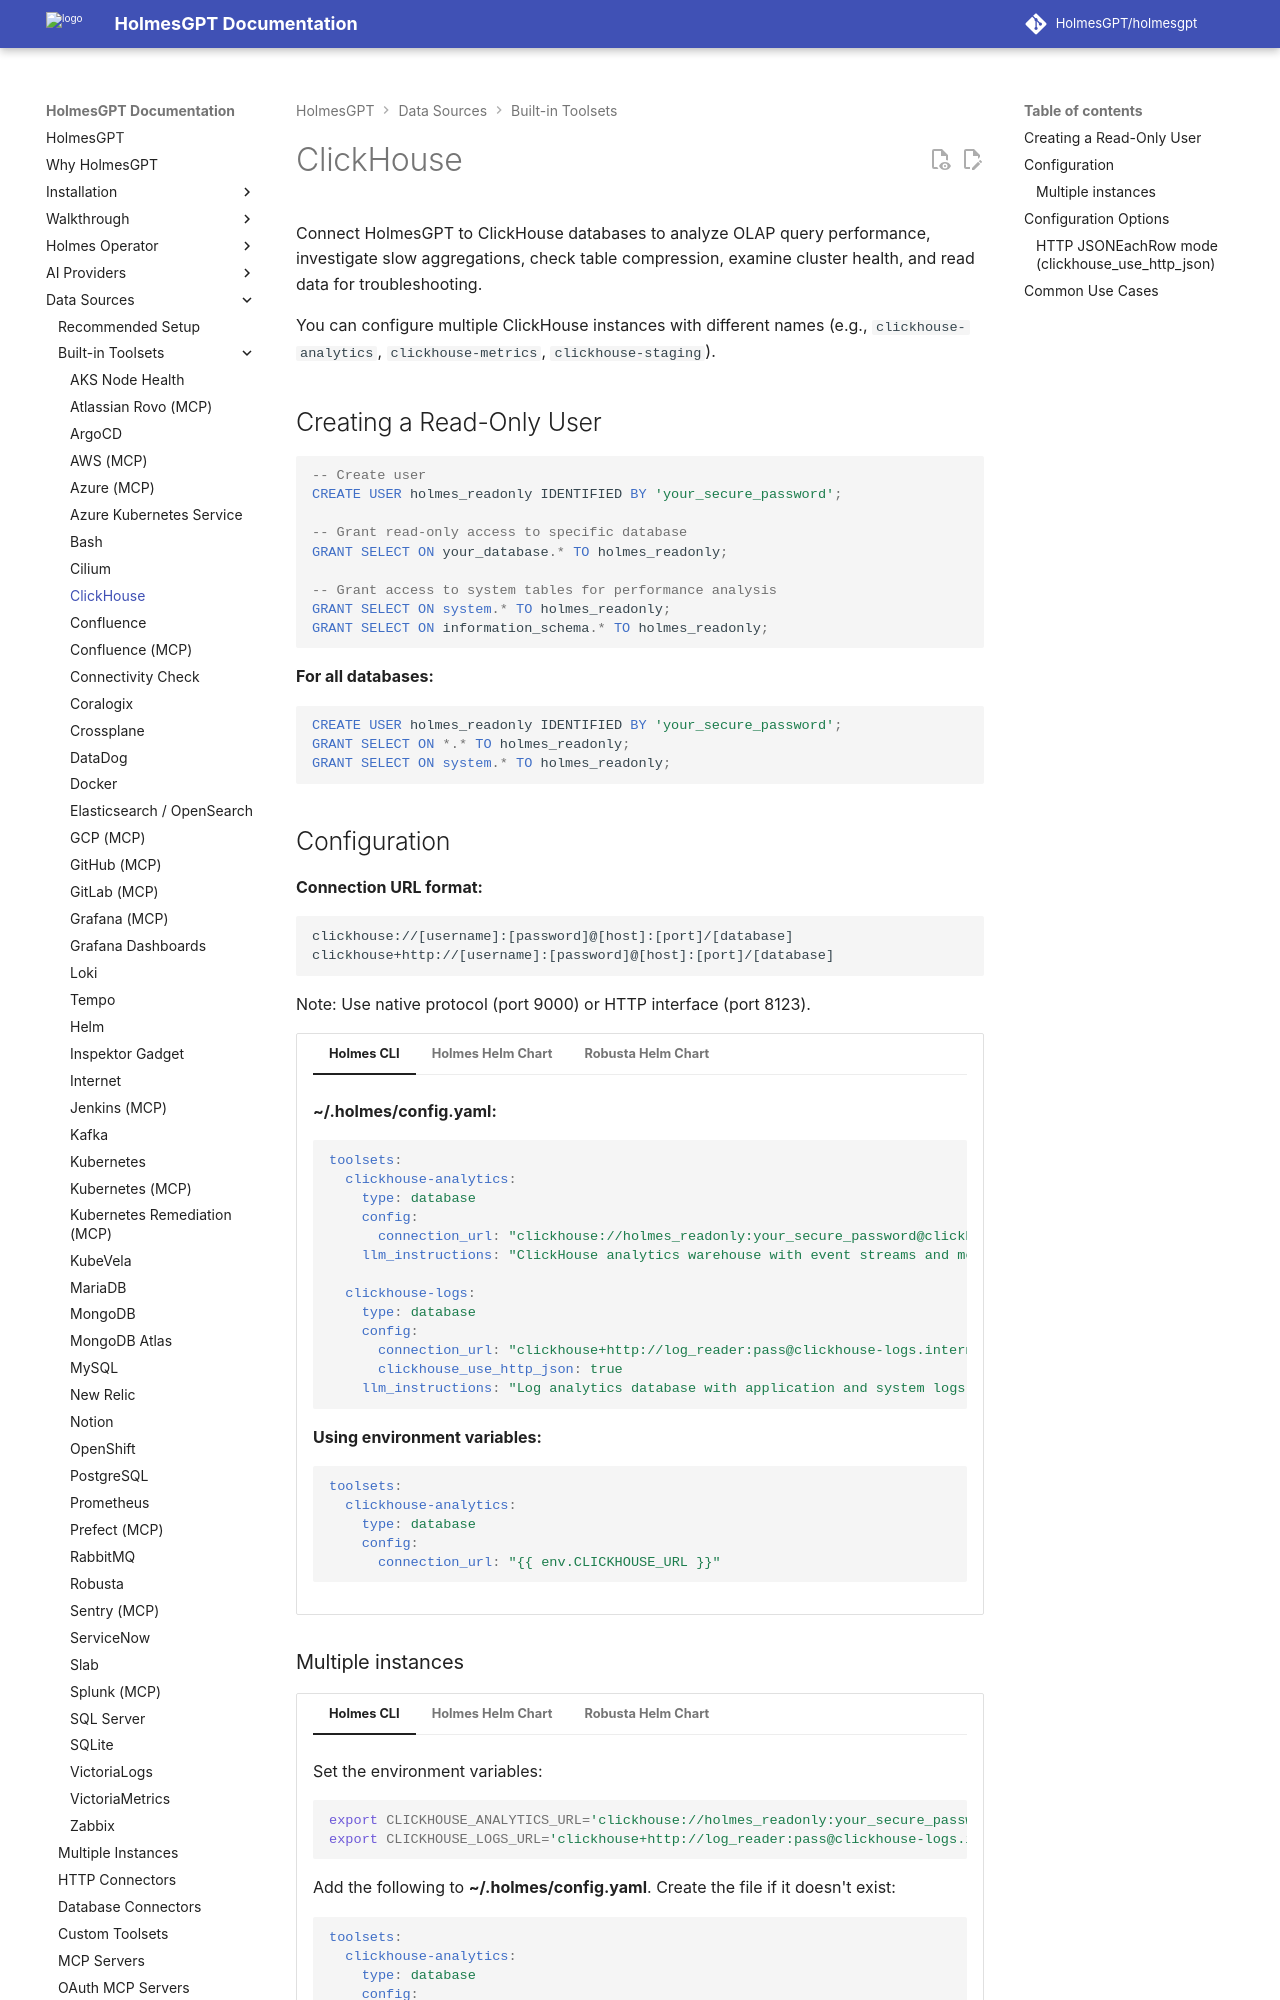

repository: HolmesGPT/holmesgpt · page: 0.48.0/data-sources/builtin-toolsets/database-clickhouse/index.html · generator: mkdocs

# ClickHouse

Connect HolmesGPT to ClickHouse databases to analyze OLAP query performance, investigate slow aggregations, check table compression, examine cluster health, and read data for troubleshooting.

You can configure multiple ClickHouse instances with different names (e.g., `clickhouse-analytics`, `clickhouse-metrics`, `clickhouse-staging`).

## Creating a Read-Only User

```sql
-- Create user
CREATE USER holmes_readonly IDENTIFIED BY 'your_secure_password';

-- Grant read-only access to specific database
GRANT SELECT ON your_database.* TO holmes_readonly;

-- Grant access to system tables for performance analysis
GRANT SELECT ON system.* TO holmes_readonly;
GRANT SELECT ON information_schema.* TO holmes_readonly;
```

**For all databases:**

```sql
CREATE USER holmes_readonly IDENTIFIED BY 'your_secure_password';
GRANT SELECT ON *.* TO holmes_readonly;
GRANT SELECT ON system.* TO holmes_readonly;
```

## Configuration

**Connection URL format:**

```
clickhouse://[username]:[password]@[host]:[port]/[database]
clickhouse+http://[username]:[password]@[host]:[port]/[database]
```

Note: Use native protocol (port 9000) or HTTP interface (port 8123).

```yaml-toolset-config
toolsets:
  clickhouse-analytics:
    type: database
    config:
      connection_url: "{{ env.CLICKHOUSE_URL }}"
    llm_instructions: "ClickHouse analytics warehouse with event streams and metrics"
---
secret:
  - --from-literal=CLICKHOUSE_URL='clickhouse://holmes_readonly:your_secure_password@clickhouse.example.com:9000/metrics'
cli: |
  **~/.holmes/config.yaml:**

  ```yaml
  toolsets:
    clickhouse-analytics:
      type: database
      config:
        connection_url: "clickhouse://holmes_readonly:your_secure_password@clickhouse.example.com:9000/metrics"
      llm_instructions: "ClickHouse analytics warehouse with event streams and metrics"

    clickhouse-logs:
      type: database
      config:
        connection_url: "clickhouse+http://log_reader:pass@clickhouse-logs.internal:8123/logs"
        clickhouse_use_http_json: true
      llm_instructions: "Log analytics database with application and system logs"
  ```

  **Using environment variables:**

  ```yaml
  toolsets:
    clickhouse-analytics:
      type: database
      config:
        connection_url: "{{ env.CLICKHOUSE_URL }}"
  ```
```
